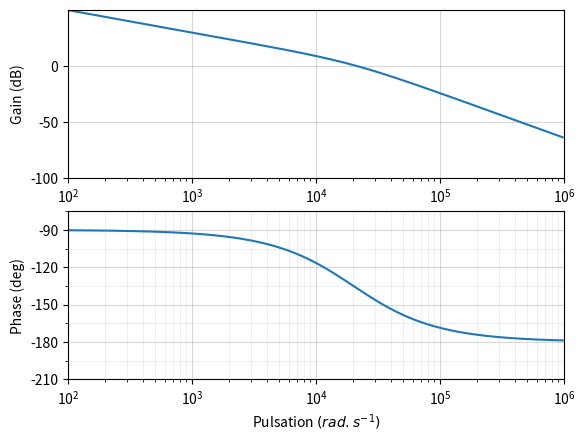

Generate this figure with matplotlib:
# On importe les bibliothèques
from matplotlib.pyplot import *
from numpy import *
from pylab import *


K=30000
tau=0.00005
w0=1/tau
def H(w,K,tau):
    w0=1/tau
    return K/(1j*w*(1+1j*w*tau)),w0

fig=figure('Diagrammes Bode')
puissance_w=arange(2,6,0.01)
# Les pulsations w
W=10**puissance_w
# La phase en degré
phase = angle(H(W,K,tau)[0],'deg')
# Le module en dB
module = 20*log10(absolute(H(W,K,tau)[0]))
#Tracer du diagramme de Bode
subplot(211) # Perme    t d’afficher plusieurs graphes (nombre de graphe (2), colonne (1), ligne (1))
diag_mod1,diag_mod2=semilogx(W,module,10,1) # Tracé en semilog du module
axes = gca()
axes.set_xlim(10**2,10**6)
axes.set_ylim(-100,50)
axes.set_ylabel('Gain (dB)')
axes.set_xscale('log')
major_ticks_y = np.arange(-100,50,50)
axes.set_yticks(major_ticks_y)
axes.grid(True,which='major', alpha=0.5)
subplot(212)
diag_pha1,diag_pha2=semilogx(W,phase,10,1) #Tracé en semilog du module
axes = gca()
axes.set_xlim(10**2,10**6)
axes.set_ylim(-180,-90)
axes.set_ylabel('Phase (deg)')
axes.set_xlabel('Pulsation $(rad.s^{-1})$')
major_ticks_y = np.arange((min(phase)//30*30)-30, ((max(phase)//30+1)*30)+30, 30)
minor_ticks_y = np.arange((min(phase)//30*30)-30, ((max(phase)//30+1)*30)+30, 15)
axes.set_yticks(major_ticks_y)
axes.set_yticks(minor_ticks_y, minor=True)
axes.grid(True,which='minor', alpha=0.2)
axes.grid(True,which='major', alpha=0.5)
show()
